Labelled photos from "QA-Polyp", an image-classification folder in AnishHota/Colonoscopy-QA. The possible labels are: clear, blurry.

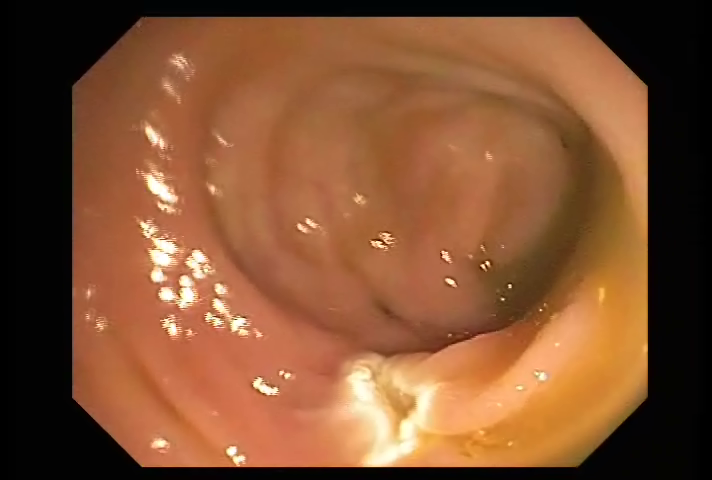
Label: clear

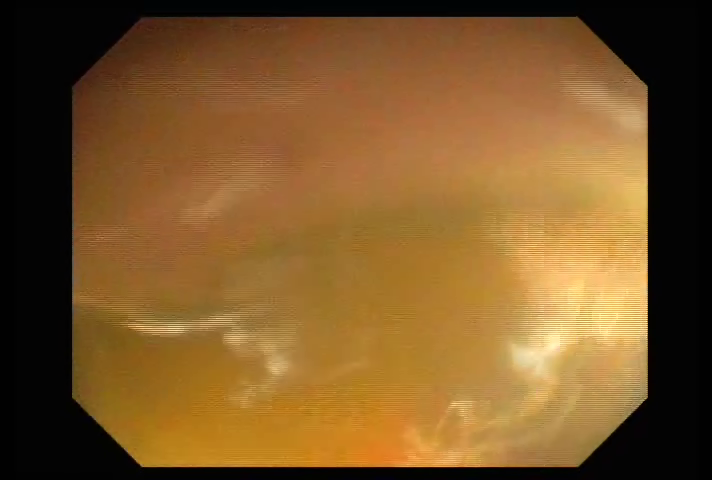
Label: blurry

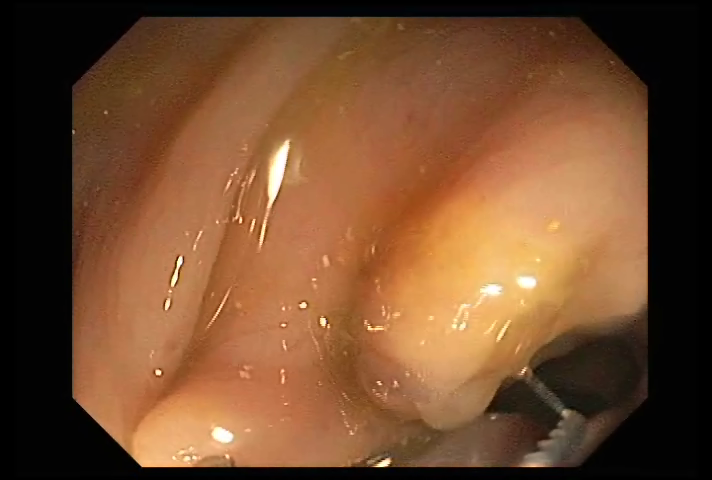
Label: clear

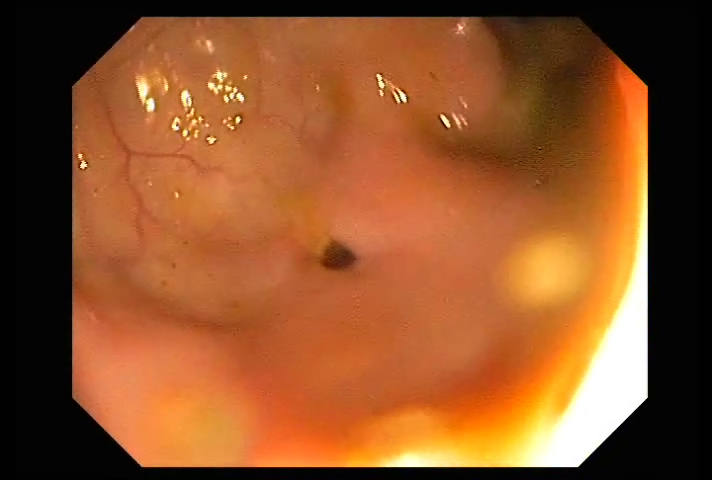
Label: clear

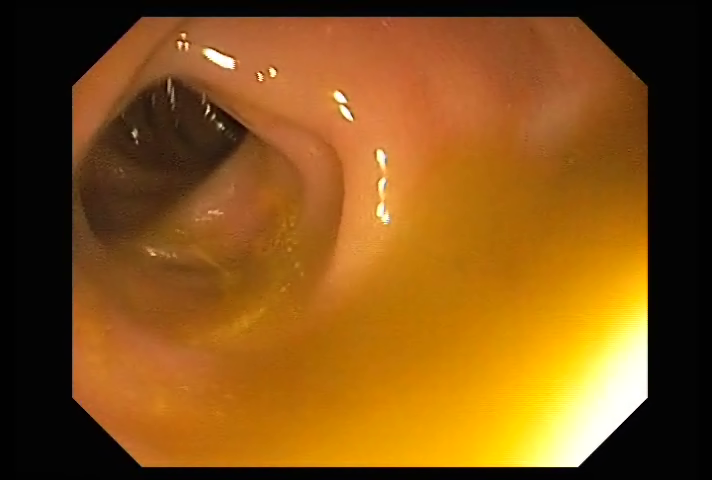
Label: clear

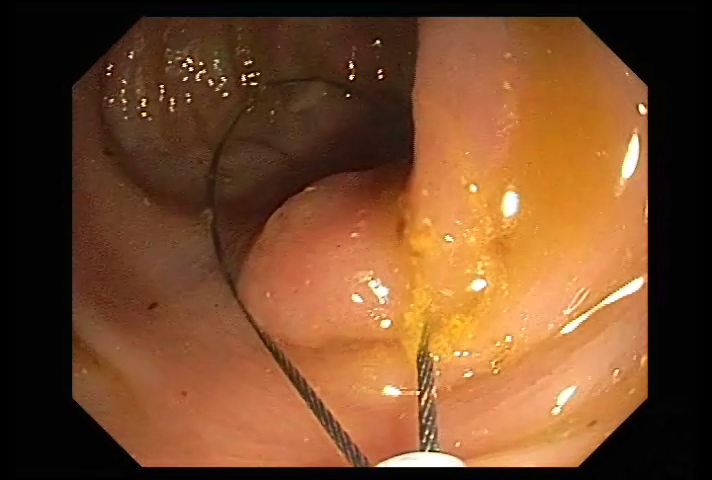
Label: clear
